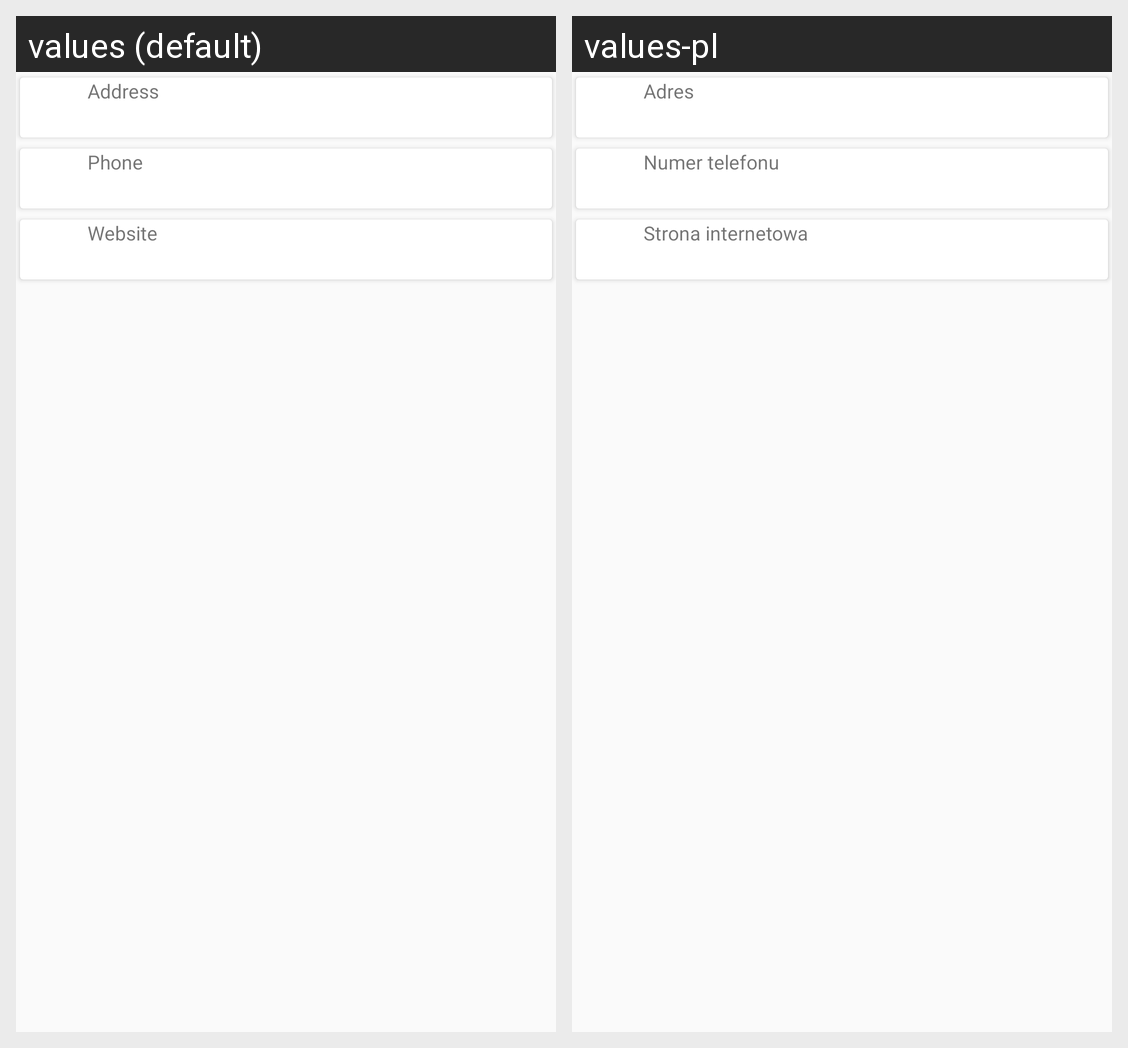

Here is an Android app screen in its default locale and in the app's own translations. Write out the translated-string differences for the strings that appear on this screen.
Android screen res/layout/fragment_place_details.xml rendered under 2 locales, left to right: values (default), values-pl. Device: Nexus 5 (rendered at 1080×1920; each locale shown at half size, 540×960, under a caption strip naming it); theme AppTheme.
Strings drawn on this screen, with the default value and each locale's value (text and hints the layout hard-codes, and strings that could not be matched under every locale, appear in the picture but are not listed):

address
  values: Address
  values-pl: Adres

prompt_phoneNumber
  values: Phone
  values-pl: Numer telefonu

prompt_website
  values: Website
  values-pl: Strona internetowa
